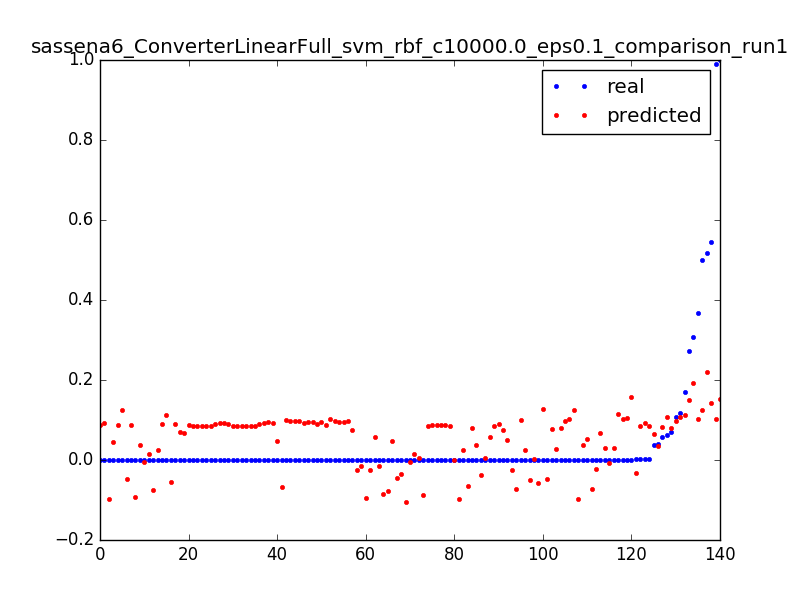

Values plotted in this chart, from the file beside it:
0.06297515253375073, 0.106791261743, 0.0031847133757961785
0.0001656, 0.09755, 0.006369
3.277302321461695e-05, 0.08837, 0.009554
0.0001052, 0.08648, 0.003185
0.03661, 0.06582, 0.006369
6.694402989230066e-05, 0.04523, 0.009554
0.0001053, 0.1249, 0.003185
0.1696, 0.1136, 0.006369
0.3672, 0.1024, 0.009554
0.0001616, 0.09126, 0.01274
0.0005162, 0.0802, 0.01592
0.0001611, 0.06921, 0.01911
0.0003395, 0.0583, 0.02229
0.0001613, 0.04747, 0.02548
0.0003392, 0.03672, 0.02866
0.0001607, 0.02604, 0.03185
0.00025, 0.01544, 0.03503
0.0002502, 0.004921, 0.03822
0.0002499, -0.005523, 0.0414
0.0002202, -0.01589, 0.04459
0.0001904, -0.02618, 0.04777
0.0003392, -0.03639, 0.05096
0.0001287, -0.04652, 0.05414
0.0003709, -0.05658, 0.05732
0.0001614, -0.06655, 0.06051
0.0002498, -0.07645, 0.06369
0.0002502, -0.08627, 0.06688
0.0002483, -0.09601, 0.07006
0.0002499, -0.1057, 0.07325
0.2722, 0.1509, 0.003185
0.0005187, 0.1256, 0.006369
0.0003404, 0.1004, 0.009554
0.0003399, 0.07537, 0.01274
0.00034, 0.05037, 0.01592
0.0003406, 0.02546, 0.01911
0.0002511, 0.000629, 0.02229
0.00034, -0.02412, 0.02548
0.0003409, -0.04878, 0.02866
0.00034, -0.07336, 0.03185
6.457253319257686e-05, -0.09786, 0.03503
0.07083, 0.07942, 0.003185
0.03892, 0.03427, 0.003185
0.5459, 0.1422, 0.003185
0.001194, 0.1044, 0.006369
0.0006809, 0.06674, 0.009554
0.0006813, 0.0291, 0.01274
0.0006818, -0.008462, 0.01592
0.3086, 0.1932, 0.003185
0.0008749, 0.115, 0.006369
0.0005606, 0.03684, 0.009554
0.1084, 0.09779, 0.003185
0.0001644, 0.09641, 0.006369
0.0001645, 0.0951, 0.009554
0.0001647, 0.09385, 0.01274
3.280301295887416e-05, 0.09267, 0.01592
0.05866, 0.08317, 0.003185
0.000167, 0.07402, 0.006369
0.9906, 0.1032, 0.003185
0.0001624, 0.1015, 0.006369
0.0001615, 0.09987, 0.009554
0.0001615, 0.09834, 0.01274
... 80 more rows
